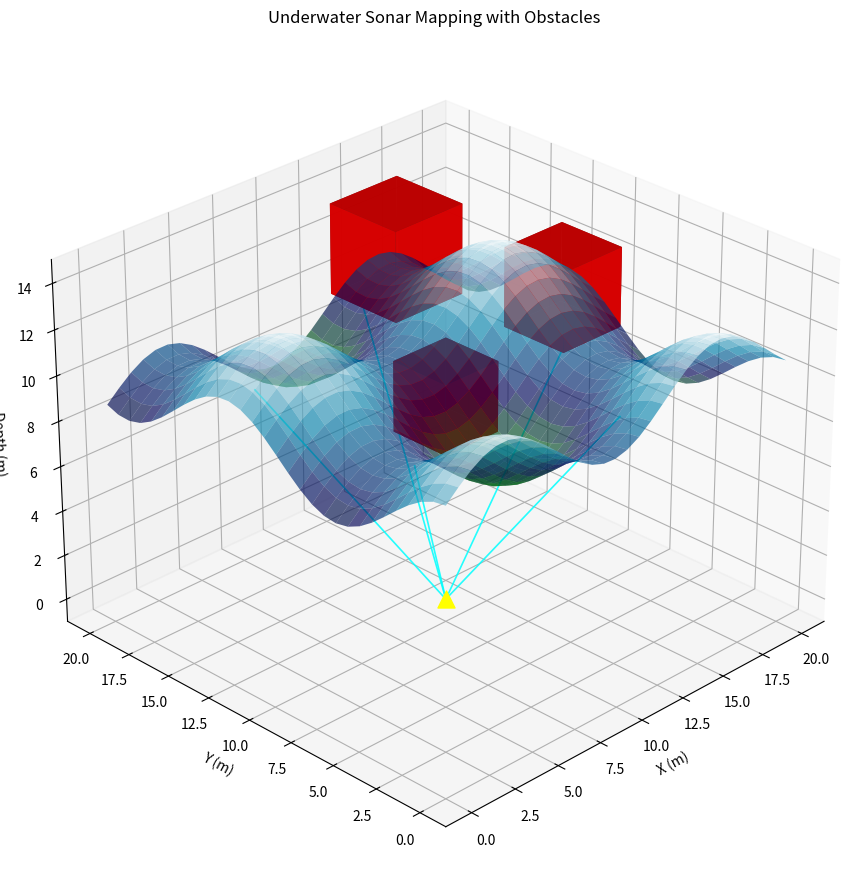

Recreate this plot in Python.
"""Deterministic synthetic sonar scene and offline rendering helpers."""

from __future__ import annotations

import argparse
import os
from dataclasses import dataclass
from pathlib import Path

import matplotlib

if not os.environ.get("DISPLAY") and os.name != "nt":
    matplotlib.use("Agg")

import matplotlib.pyplot as plt
import numpy as np


@dataclass(frozen=True)
class SonarScene:
    """Synthetic seabed and obstacle geometry used by the ROS demo."""

    x: np.ndarray
    y: np.ndarray
    surface_x: np.ndarray
    surface_y: np.ndarray
    depth: np.ndarray
    obstacles: tuple[tuple[float, float, float], ...] = (
        (5.0, 5.0, 3.0),
        (12.0, 15.0, 4.0),
        (15.0, 8.0, 3.5),
    )


def create_scene(grid_points: int = 30, extent: float = 20.0) -> SonarScene:
    """Build a reproducible synthetic seabed with three obstacles."""
    if grid_points < 2:
        raise ValueError("grid_points must be at least 2")
    if extent <= 0:
        raise ValueError("extent must be positive")

    x = np.linspace(0.0, extent, grid_points)
    y = np.linspace(0.0, extent, grid_points)
    surface_x, surface_y = np.meshgrid(x, y)
    depth = 10.0 + 1.5 * np.sin(surface_x / 2.0) + 1.5 * np.cos(surface_y / 2.0)
    return SonarScene(x, y, surface_x, surface_y, depth)


def draw_scene(ax, scene: SonarScene):
    """Draw the seabed, obstacles, and a five-ray sonar fan on ``ax``."""
    ax.set_title("Underwater Sonar Mapping with Obstacles")
    ax.set_xlabel("X (m)")
    ax.set_ylabel("Y (m)")
    ax.set_zlabel("Depth (m)")
    surface = ax.plot_surface(
        scene.surface_x,
        scene.surface_y,
        scene.depth,
        cmap="ocean",
        alpha=0.65,
        edgecolor="none",
    )

    for obstacle_x, obstacle_y, obstacle_size in scene.obstacles:
        ax.bar3d(
            obstacle_x,
            obstacle_y,
            10.0,
            obstacle_size,
            obstacle_size,
            obstacle_size,
            color="red",
            alpha=0.9,
        )

    origin = (10.0, 10.0, 0.0)
    for index in range(5):
        angle = index * (2.0 * np.pi / 5.0)
        end_x = 10.0 + 8.0 * np.cos(angle)
        end_y = 10.0 + 8.0 * np.sin(angle)
        ax.plot(
            [origin[0], end_x],
            [origin[1], end_y],
            [origin[2], 10.0],
            color="cyan",
            linewidth=1.2,
            alpha=0.85,
        )
    ax.scatter([origin[0]], [origin[1]], [origin[2]], color="yellow", s=150, marker="^")
    ax.view_init(elev=28, azim=-135)
    return surface


def render_scene(output: str | Path, dpi: int = 150) -> Path:
    """Render the synthetic scene to PNG without requiring a display."""
    output_path = Path(output).expanduser().resolve()
    output_path.parent.mkdir(parents=True, exist_ok=True)
    figure = plt.figure(figsize=(12, 9))
    axis = figure.add_subplot(111, projection="3d")
    draw_scene(axis, create_scene())
    figure.tight_layout()
    figure.savefig(output_path, dpi=dpi, bbox_inches="tight")
    plt.close(figure)
    return output_path


def main(argv=None) -> None:
    parser = argparse.ArgumentParser(description="Render the synthetic sonar mapping demo")
    parser.add_argument("--output", default="underwater_sonar_mapping.png", help="PNG output path")
    parser.add_argument("--dpi", type=int, default=150)
    args = parser.parse_args(argv)
    print(render_scene(args.output, dpi=args.dpi))


if __name__ == "__main__":
    main()
